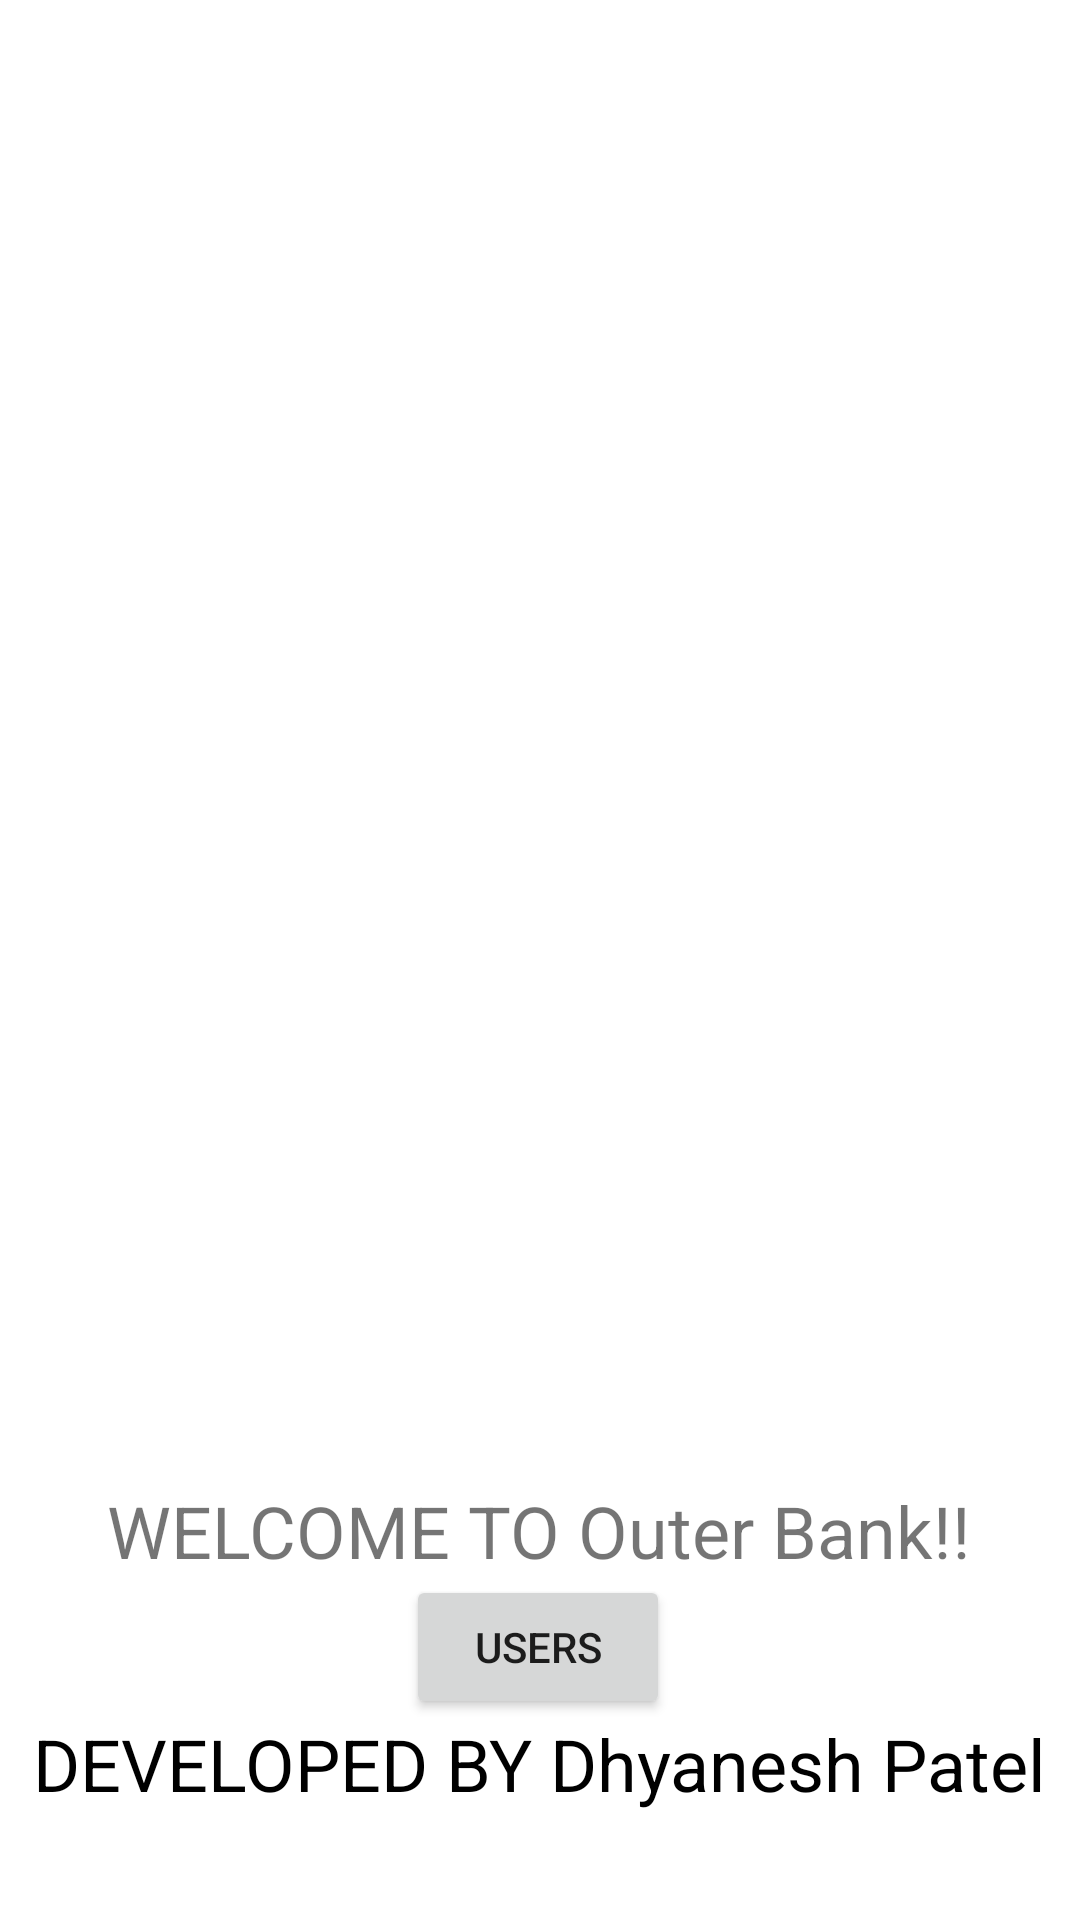

Layout XML and referenced resources for this Android screen:
<!-- AndroidManifest.xml: application theme Theme.OuterBank -->
<!-- res/layout/activity_home.xml -->
<?xml version="1.0" encoding="utf-8"?>
<androidx.constraintlayout.widget.ConstraintLayout xmlns:android="http://schemas.android.com/apk/res/android"
    xmlns:app="http://schemas.android.com/apk/res-auto"
    xmlns:tools="http://schemas.android.com/tools"
    android:layout_width="match_parent"
    android:layout_height="match_parent"
    tools:context=".Home">

    <ImageView
        android:id="@+id/imageView2"
        android:layout_width="692dp"
        android:layout_height="366dp"
        android:layout_marginTop="128dp"
        app:layout_constraintEnd_toEndOf="parent"
        app:layout_constraintHorizontal_bias="0.501"
        app:layout_constraintStart_toStartOf="parent"
        app:layout_constraintTop_toTopOf="parent"
        app:srcCompat="@drawable/bankmain" />

    <TextView
        android:id="@+id/textView"
        android:layout_width="wrap_content"
        android:layout_height="wrap_content"
        android:text="WELCOME TO Outer Bank!!"
        android:textSize="24sp"
        app:layout_constraintEnd_toEndOf="parent"
        app:layout_constraintHorizontal_bias="0.496"
        app:layout_constraintStart_toStartOf="parent"
        app:layout_constraintTop_toBottomOf="@+id/imageView2" />

    <Button
        android:id="@+id/btnViewUsers"
        android:layout_width="wrap_content"
        android:layout_height="wrap_content"
        android:text="USERS"
        app:layout_constraintBottom_toTopOf="@+id/textView3"
        app:layout_constraintEnd_toEndOf="parent"
        app:layout_constraintHorizontal_bias="0.498"
        app:layout_constraintStart_toStartOf="parent"
        app:layout_constraintTop_toBottomOf="@+id/textView" />

    <TextView
        android:id="@+id/textView3"
        android:layout_width="wrap_content"
        android:layout_height="wrap_content"
        android:layout_marginBottom="36dp"
        android:text="DEVELOPED BY Dhyanesh Patel"
        android:textColor="#000000"
        android:textSize="24sp"
        app:layout_constraintBottom_toBottomOf="parent"
        app:layout_constraintEnd_toEndOf="parent"
        app:layout_constraintHorizontal_bias="0.498"
        app:layout_constraintStart_toStartOf="parent" />
</androidx.constraintlayout.widget.ConstraintLayout>
<!-- resources referenced by this layout -->
<resources>
  <style name="Theme.OuterBank" parent="Theme.MaterialComponents.DayNight.DarkActionBar">
          
          <item name="colorPrimary">@color/purple_500</item>
          <item name="colorPrimaryVariant">@color/purple_700</item>
          <item name="colorOnPrimary">@color/white</item>
          
          <item name="colorSecondary">@color/teal_200</item>
          <item name="colorSecondaryVariant">@color/teal_700</item>
          <item name="colorOnSecondary">@color/black</item>
          
          <item name="android:statusBarColor" tools:targetApi="l">?attr/colorPrimaryVariant</item>
          
      </style>
  <!-- not gathered from this repository: default colours our renderer supplied (Android Studio template values) -->
  <color name="purple_500">#FF6200EE</color>
  <color name="purple_700">#FF3700B3</color>
  <color name="teal_200">#FF03DAC5</color>
  <color name="teal_700">#FF018786</color>
  <color name="black">#FF000000</color>
  <color name="white">#FFFFFFFF</color>
</resources>
